Run: headless pygame with SDL's dummy video driver; simulated clock (each Clock.tick advances the game by its frame time, no real sleeping); random seed 0; keys injected as events and as key.get_pressed() state; no mouse input.
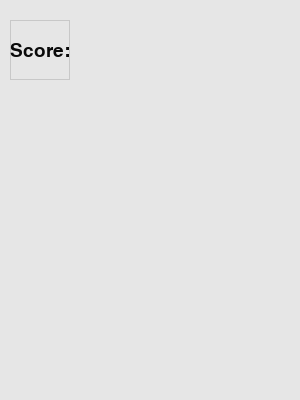
Frame 1 of 4 · flips 1–60 · no input
Frame 2 of 4 · flips 61–180 · tapped SPACE, RETURN · held RIGHT (→), D · screen unchanged from frame 1, image omitted
Frame 3 of 4 · flips 181–300 · held DOWN (↓), S · screen unchanged from frame 2, image omitted
Frame 4 of 4 · flips 301–420 · held LEFT (←), A, UP (↑), W · screen unchanged from frame 3, image omitted

The pygame program that drew these frames:

import pygame



pygame.init()
screen = pygame.display.set_mode((300, 400))

screen.fill((230, 230, 230))
myrect = pygame.Rect([10, 20, 60, 60])
pygame.draw.rect(screen, (200,200,200), myrect, 1)
font = pygame.font.Font(None, 28)
text = font.render("Score:", 1, (10, 10, 10))
textpos = text.get_rect()
textpos.center = myrect.center
screen.blit(text, textpos)
while True:
    pygame.display.flip()
    for event in pygame.event.get():
        if event.type == pygame.QUIT:
            exit()
